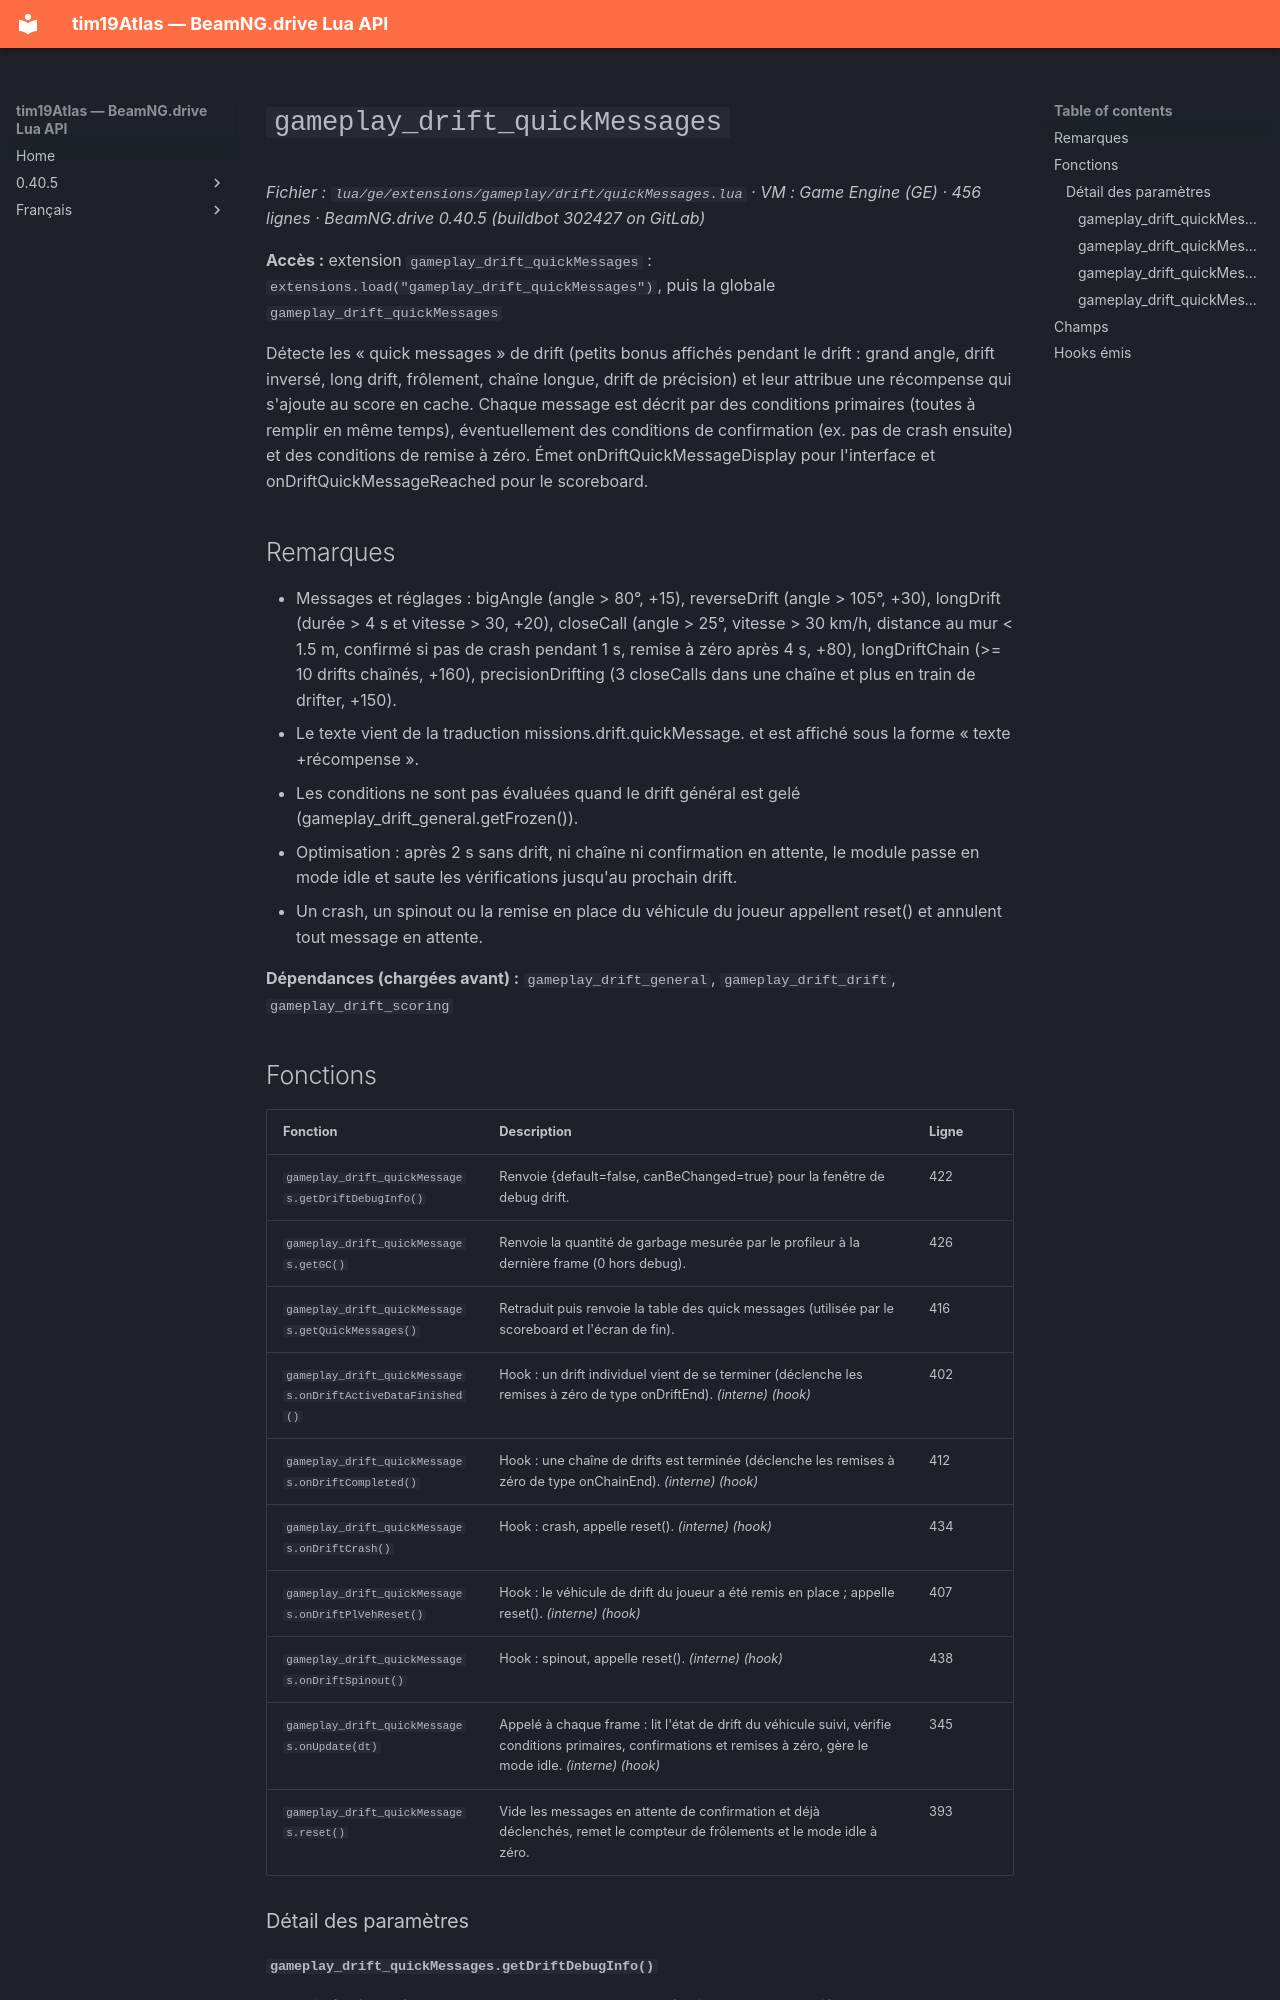

repository: Tim0219800/beamng-lua-atlas · page: fr/0.40.5/ge/extensions/gameplay/drift/quickMessages.html · generator: mkdocs

# `gameplay_drift_quickMessages`

*Fichier : `lua/ge/extensions/gameplay/drift/quickMessages.lua` · VM : Game Engine (GE) · 456 lignes · BeamNG.drive 0.40.5 (buildbot 302427 on GitLab)*

**Accès :** extension `gameplay_drift_quickMessages` : `extensions.load("gameplay_drift_quickMessages")`, puis la globale `gameplay_drift_quickMessages`

Détecte les « quick messages » de drift (petits bonus affichés pendant le drift : grand angle, drift inversé, long drift, frôlement, chaîne longue, drift de précision) et leur attribue une récompense qui s'ajoute au score en cache. Chaque message est décrit par des conditions primaires (toutes à remplir en même temps), éventuellement des conditions de confirmation (ex. pas de crash ensuite) et des conditions de remise à zéro. Émet onDriftQuickMessageDisplay pour l'interface et onDriftQuickMessageReached pour le scoreboard.

## Remarques

- Messages et réglages : bigAngle (angle > 80°, +15), reverseDrift (angle > 105°, +30), longDrift (durée > 4 s et vitesse > 30, +20), closeCall (angle > 25°, vitesse > 30 km/h, distance au mur < 1.5 m, confirmé si pas de crash pendant 1 s, remise à zéro après 4 s, +80), longDriftChain (>= 10 drifts chaînés, +160), precisionDrifting (3 closeCalls dans une chaîne et plus en train de drifter, +150).
- Le texte vient de la traduction missions.drift.quickMessage.<id> et est affiché sous la forme « texte +récompense ».
- Les conditions ne sont pas évaluées quand le drift général est gelé (gameplay_drift_general.getFrozen()).
- Optimisation : après 2 s sans drift, ni chaîne ni confirmation en attente, le module passe en mode idle et saute les vérifications jusqu'au prochain drift.
- Un crash, un spinout ou la remise en place du véhicule du joueur appellent reset() et annulent tout message en attente.

**Dépendances (chargées avant) :** `gameplay_drift_general`, `gameplay_drift_drift`, `gameplay_drift_scoring`
